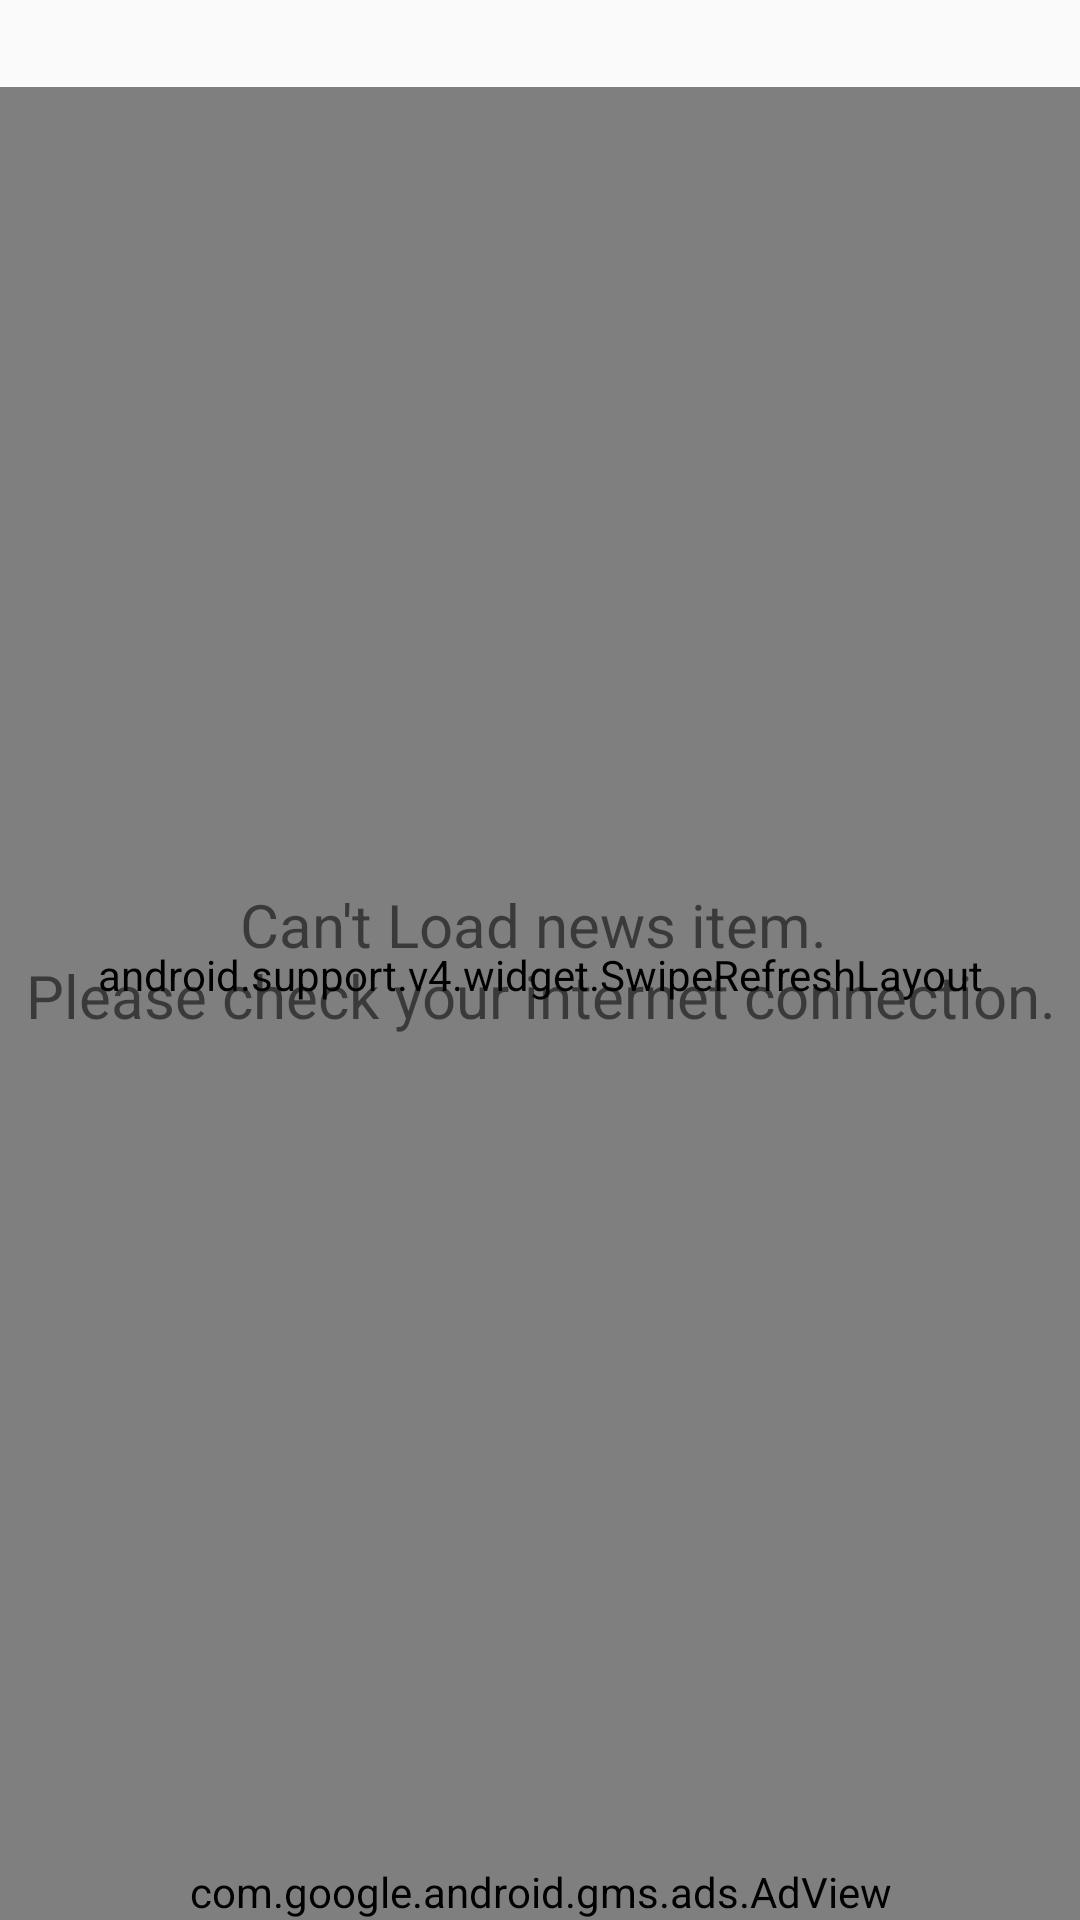

The Android layout XML behind this screen, and the referenced resources:
<!-- AndroidManifest.xml: application theme AppTheme -->
<!-- res/layout/fragment_recent_post.xml -->
<RelativeLayout xmlns:android="http://schemas.android.com/apk/res/android"
    xmlns:app="http://schemas.android.com/apk/res-auto"
    xmlns:tools="http://schemas.android.com/tools"
    android:id="@+id/content_main"
    android:layout_width="match_parent"
    android:layout_height="match_parent"
    xmlns:ads="http://schemas.android.com/apk/res-auto"
    app:layout_behavior="@string/appbar_scrolling_view_behavior"
    tools:context="com.crossriverwatch.crossriverwatch.fragments.RecentPost"
    >

    <TextView
        android:paddingTop="10dp"
        android:paddingLeft="10dp"
        android:paddingStart="10dp"
        android:layout_width="match_parent"
        android:layout_height="wrap_content"
        android:id="@+id/news_category"

        />

    <com.google.android.gms.ads.AdView
        android:id="@+id/adView"
        android:layout_width="match_parent"
        android:layout_height="wrap_content"
        android:layout_centerHorizontal="true"
        android:layout_alignParentBottom="true"

        ads:adSize="BANNER"
        ads:adUnitId="@string/banner_ad_unit_id">
    </com.google.android.gms.ads.AdView>


    <android.support.v4.widget.SwipeRefreshLayout
        android:id="@+id/swipeContainer"
        android:layout_width="match_parent"
        android:layout_height="wrap_content"
        android:layout_below="@+id/news_category"
        android:layout_above="@+id/adView"

        >

        
        
        
        
        <com.cooltechworks.views.shimmer.ShimmerRecyclerView
            android:id="@+id/shimmer_recycler_view"
            android:layout_width="match_parent"
            android:layout_height="match_parent"
            android:paddingBottom="10dp"

            app:demo_child_count="10"

            />
    </android.support.v4.widget.SwipeRefreshLayout>
    <TextView
        android:id="@+id/show_net_text"
        android:layout_width="match_parent"
        android:layout_height="wrap_content"
        android:text="@string/network_check"
        android:textSize="@dimen/titleText_size"
        android:gravity="center"
        android:layout_centerInParent="true"
        android:clickable="true"/>
</RelativeLayout>
<!-- resources referenced by this layout -->
<resources>
  <dimen name="titleText_size">20sp</dimen>
  <string name="banner_ad_unit_id" translatable="false">ca-app-pub-3707135972891536/1162700405</string>
  <string name="network_check">Can\'t Load news item. \nPlease check your internet connection. </string>
  <style name="AppTheme" parent="Theme.AppCompat.Light.DarkActionBar">
          
          <item name="colorPrimary">@color/colorPrimary</item>
          <item name="colorPrimaryDark">@color/colorPrimaryDark</item>
          <item name="colorAccent">@color/colorAccent</item>
      </style>
  <color name="colorPrimary">#373C43</color>
  <color name="colorPrimaryDark">#23282D</color>
  <color name="colorAccent">#FF4081</color>
</resources>
